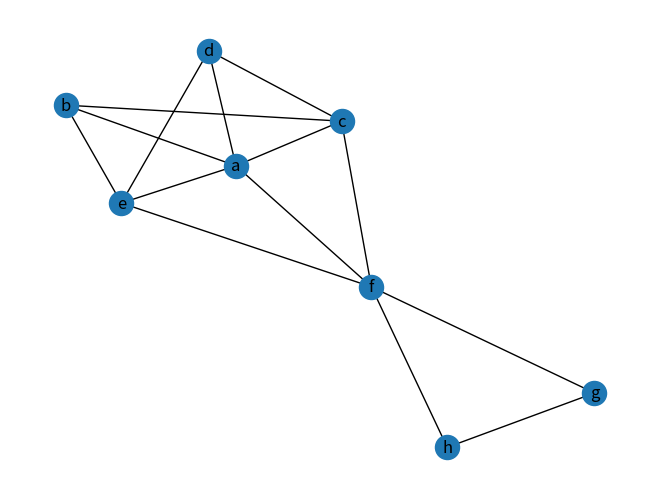

The script that saved this image:
import networkx as nx               #调用networkx
import matplotlib.pyplot as plt         #调用matplotlib，绘制图
class Graph_Matrix:   #邻接矩阵Adjacency Matrix
    def __init__(self, vertices=[], matrix=[]):  
        self.matrix = matrix
        self.edges_dict = {}  # {(tail, head):weight}
        self.edges_array = []  # (tail, head, weight)
        self.vertices = vertices
        self.num_edges = 0
        if len(matrix) > 0:   #创建边的列表
            if len(vertices) != len(matrix):
                raise IndexError
            self.edges = self.getAllEdges()
            self.num_edges = len(self.edges)
        elif len(vertices) > 0:   #节点 列表
            self.matrix = [[0 for col in range(len(vertices))] for row in range(len(vertices))]
        self.num_vertices = len(self.matrix)
    def isOutRange(self, x):   #越界
        try:
            if x >= self.num_vertices or x <= 0:
                raise IndexError
        except IndexError:
            print("节点下标出界")
    def isEmpty(self):   #是否为空
        if self.num_vertices == 0:
            self.num_vertices = len(self.matrix)
        return self.num_vertices == 0
    def add_vertex(self, key):   #添加 结点
        if key not in self.vertices:
            self.vertices[key] = len(self.vertices) + 1
        # 添加一个节点意味着 添加行和列, 对每一行都 添加一列
        for i in range(self.getVerticesNumbers()):
            self.matrix[i].append(0)
        self.num_vertices += 1
        nRow = [0] * self.num_vertices
        self.matrix.append(nRow)
    def getVertex(self, key):    #返回 节点
        pass
    def add_edges_from_list(self, edges_list):  # 边列表: [(tail, head, weight),()]
        for i in range(len(edges_list)):
            self.add_edge(edges_list[i][0], edges_list[i][1], edges_list[i][2], )
    def add_edge(self, tail, head, cost=0):  #添加 边
        if tail not in self.vertices:
            self.add_vertex(tail)
        if head not in self.vertices:
            self.add_vertex(head)
        self.matrix[self.vertices.index(tail)][self.vertices.index(head)] = cost
        self.edges_dict[(tail, head)] = cost
        self.edges_array.append((tail, head, cost))
        self.num_edges = len(self.edges_dict)
    def getEdges(self, V):     # 返回边
        pass
    def getVerticesNumbers(self):   #返回节点数目
        if self.num_vertices == 0:
            self.num_vertices = len(self.matrix)
        return self.num_vertices
    def getAllVertices(self):    #返回 所有的 节点
        return self.vertices
    def getAllEdges(self):       #返回 所有的 边
        for i in range(len(self.matrix)):
            for j in range(len(self.matrix)):
                if 0 < self.matrix[i][j] < float('inf'):
                    self.edges_dict[self.vertices[i], self.vertices[j]] = self.matrix[i][j]
                    self.edges_array.append([self.vertices[i], self.vertices[j], self.matrix[i][j]])
        return self.edges_array
    def __repr__(self):
        return str(''.join(str(i) for i in self.matrix))
    def to_do_vertex(self, i):
        print('vertex: %s' % (self.vertices[i]))
    def to_do_edge(self, w, k):
        print('edge tail: %s, edge head: %s, weight: %s' % (self.vertices[w], self.vertices[k], str(self.matrix[w][k])))
def create_undirected_matrix(my_graph):
    nodes = ['a', 'b', 'c', 'd', 'e', 'f', 'g', 'h']
    matrix = [[0, 1, 1, 1, 1, 1, 0, 0],  # a
              [0, 0, 1, 0, 1, 0, 0, 0],  # b
              [0, 0, 0, 1, 0, 0, 0, 0],  # c
              [0, 0, 0, 0, 1, 0, 0, 0],  # d
              [0, 0, 0, 0, 0, 1, 0, 0],  # e
              [0, 0, 1, 0, 0, 0, 1, 1],  # f
              [0, 0, 0, 0, 0, 1, 0, 1],  # g
              [0, 0, 0, 0, 0, 1, 1, 0]]  # h

    my_graph = Graph_Matrix(nodes, matrix)
    print(my_graph)
    return my_graph
def draw_undircted_graph(my_graph):
    G = nx.Graph()  # 建立一个空的无向图G
    for node in my_graph.vertices:    #添加  节点
        G.add_node(str(node))
    for edge in my_graph.edges:       #添加  边
        G.add_edge(str(edge[0]), str(edge[1]))
    print("nodes:", G.nodes())  # 输出全部的节点
    print("edges:", G.edges())  # 输出全部的边
    print("number of edges:", G.number_of_edges())  # 输出边的数量
    nx.draw(G, with_labels=True)
    plt.savefig("undirected_graph.png")
    plt.show()
if __name__=='__main__':
    my_graph = Graph_Matrix()
    create_graph=create_undirected_matrix(my_graph)
    draw_undircted_graph(create_graph)



"""
[0, 1, 1, 1, 1, 1, 0, 0]
[0, 0, 1, 0, 1, 0, 0, 0]
[0, 0, 0, 1, 0, 0, 0, 0]
[0, 0, 0, 0, 1, 0, 0, 0]
[0, 0, 0, 0, 0, 1, 0, 0]
[0, 0, 1, 0, 0, 0, 1, 1]
[0, 0, 0, 0, 0, 1, 0, 1]
[0, 0, 0, 0, 0, 1, 1, 0]
nodes: ['a', 'b', 'c', 'd', 'e', 'f', 'g', 'h']
edges: [('a', 'b'), ('a', 'c'), ('a', 'd'), ('a', 'e'), ('a', 'f'), ('b', 'c'), ('b', 'e'), ('c', 'd'), ('c', 'f'), ('d', 'e'), ('e', 'f'), ('f', 'g'), ('f', 'h'), ('g', 'h')]
number of edges: 14

"""
